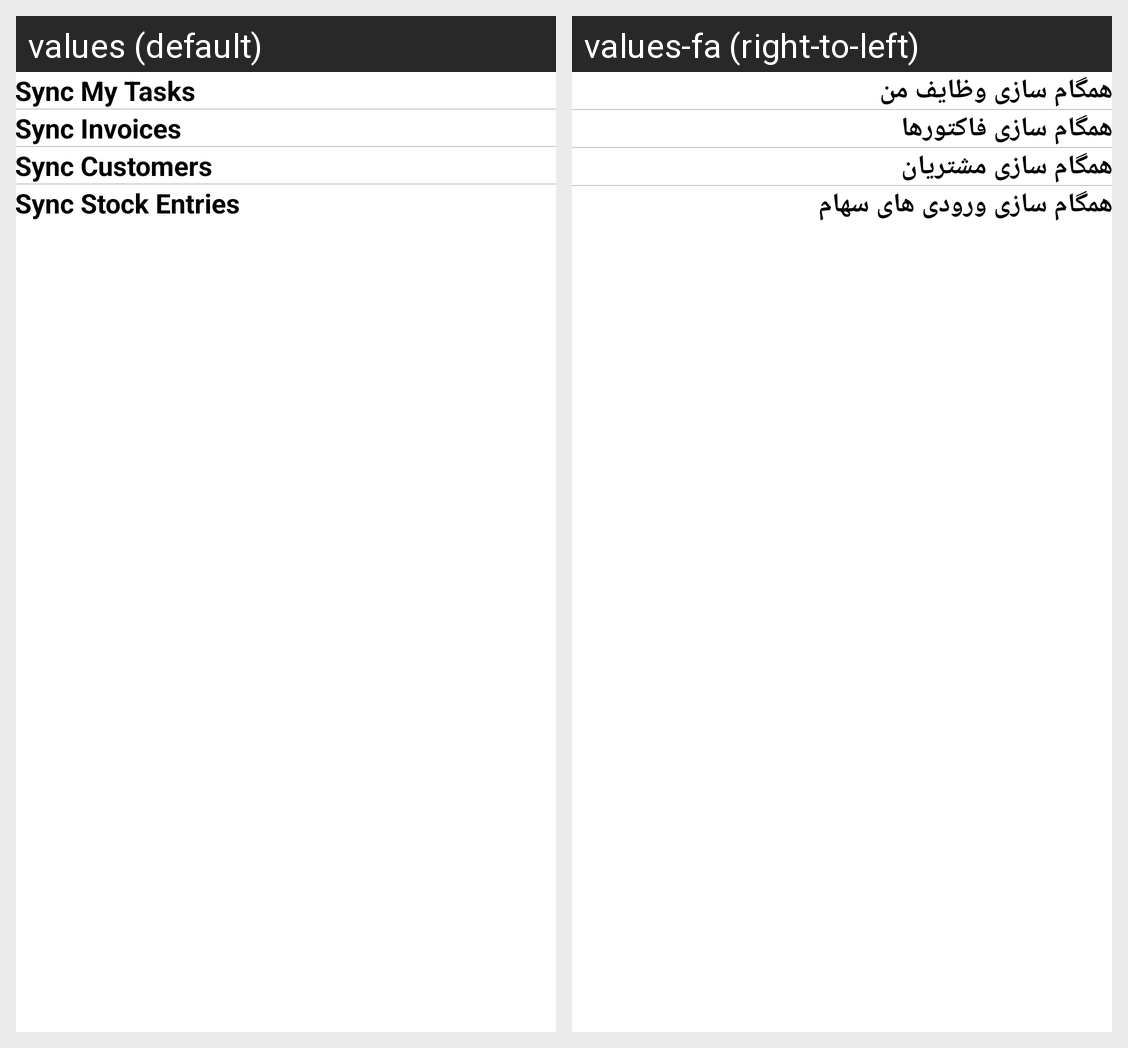

The same Android screen rendered under two of its app's locales, left to right. List the strings drawn on it with the default value and each locale's translation.
Android screen res/layout/fragment_logs.xml rendered under 2 locales, left to right: values (default), values-fa (right-to-left). Device: Nexus 5 (rendered at 1080×1920; each locale shown at half size, 540×960, under a caption strip naming it); theme Theme.ERPNext.
Strings drawn on this screen, with the default value and each locale's value (text and hints the layout hard-codes, and strings that could not be matched under every locale, appear in the picture but are not listed):

sync_my_tasks
  values: Sync My Tasks
  values-fa: همگام سازی وظایف من

sync_invoices
  values: Sync Invoices
  values-fa: همگام سازی فاکتورها

sync_customers
  values: Sync Customers
  values-fa: همگام سازی مشتریان

sync_stock_entries
  values: Sync Stock Entries
  values-fa: همگام سازی ورودی های سهام
